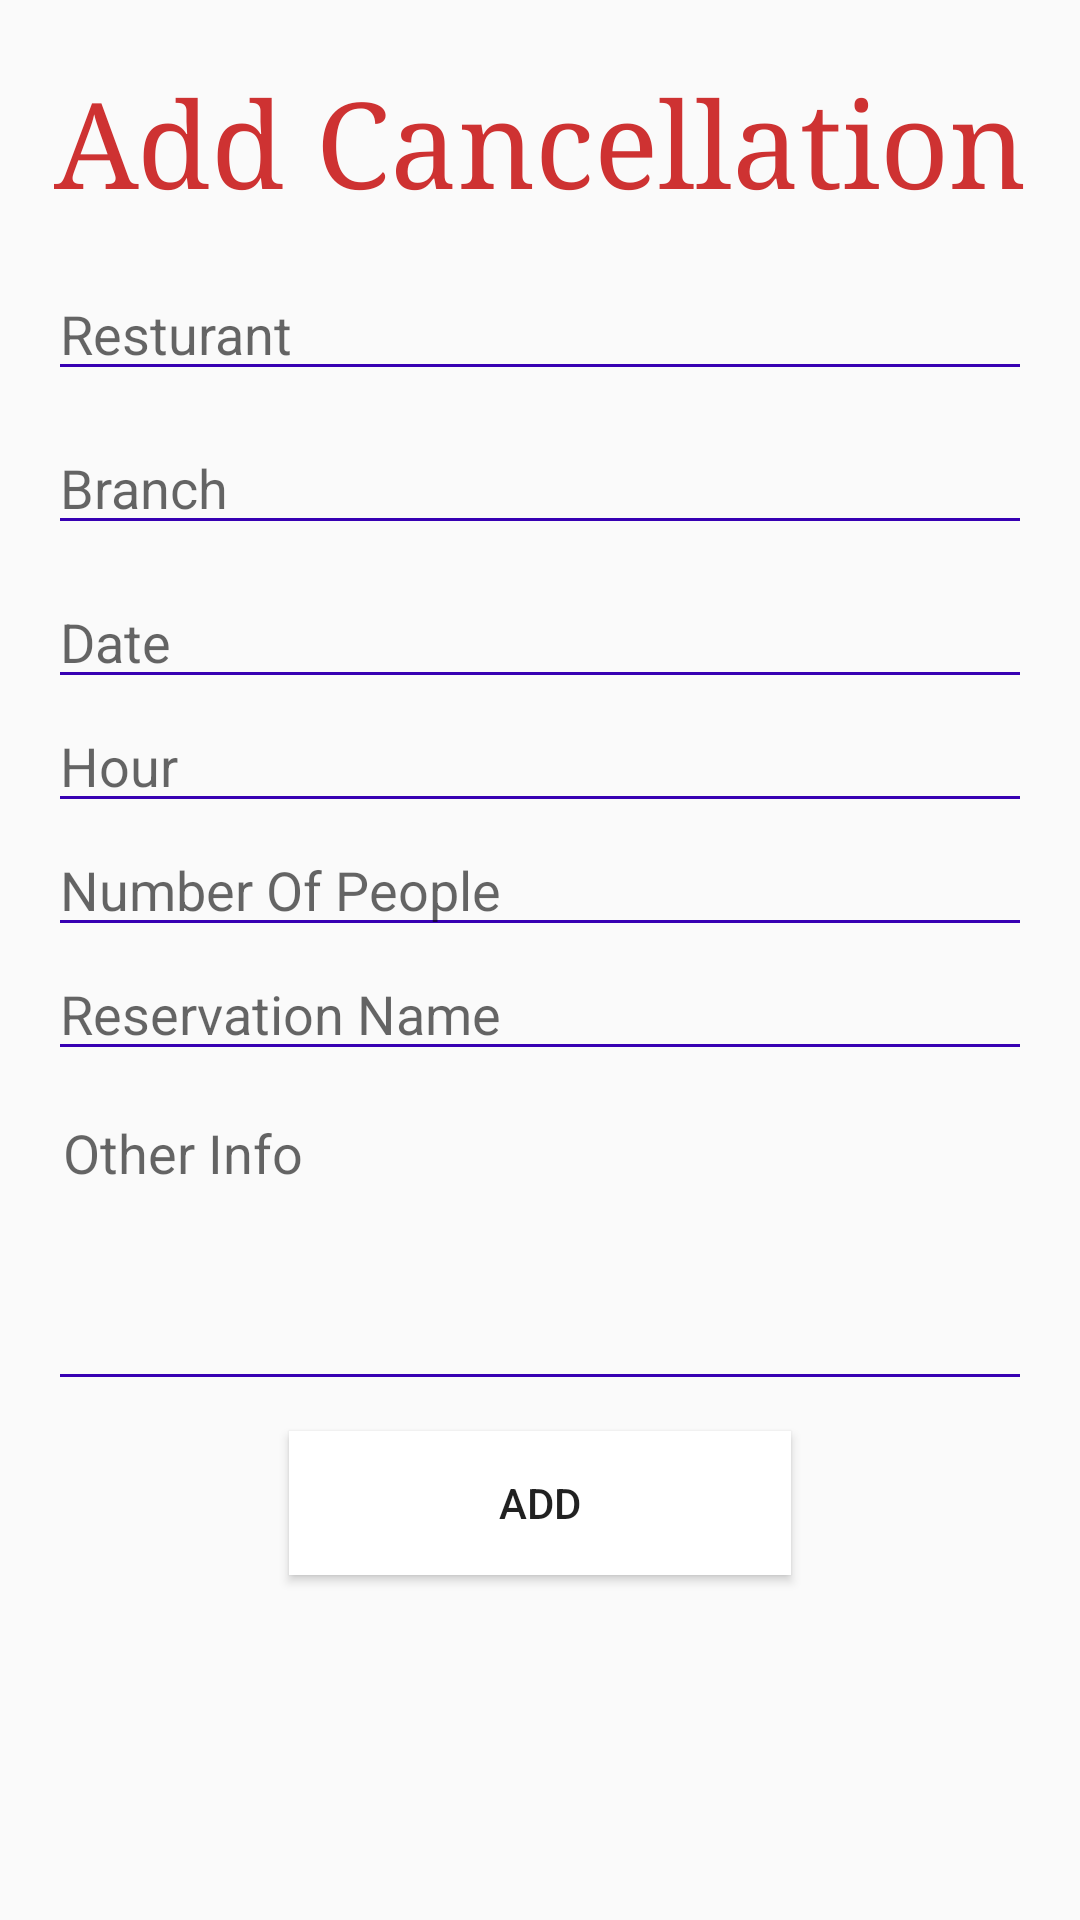

This screen was rendered from an Android layout file. Write that file and the resources it references.
<!-- AndroidManifest.xml: application theme AppTheme -->
<!-- res/layout/activity_add.xml -->
<?xml version="1.0" encoding="utf-8"?>
<LinearLayout xmlns:android="http://schemas.android.com/apk/res/android"
    android:layout_width="match_parent"
    android:layout_height="match_parent"
    android:orientation="vertical"
    android:padding="16dp">

    <TextView
        android:id="@+id/contact_form_title"
        android:layout_width="wrap_content"
        android:layout_height="wrap_content"
        android:layout_gravity="center_horizontal"
        android:layout_marginBottom="16dp"
        android:layout_marginTop="5dp"
        android:text="Add Cancellation"
        android:textColor="#ce3232"
        android:textSize="40sp"
        android:typeface="serif" />

    <EditText
        android:layout_width="fill_parent"
        android:layout_height="wrap_content"
        android:backgroundTint="@color/colorPrimaryDark"
        android:hint="Resturant"
        android:inputType="textPersonName" />

    <EditText
        android:layout_width="fill_parent"
        android:layout_height="wrap_content"
        android:layout_marginBottom="10dp"
        android:layout_marginTop="10dp"
        android:backgroundTint="@color/colorPrimaryDark"
        android:hint="Branch"
        android:inputType="textEmailAddress" />

    <EditText
        android:id="@+id/date"
        android:clickable="true"
        android:focusable="false"
        android:inputType="none"
        android:layout_width="fill_parent"
        android:layout_height="wrap_content"
        android:backgroundTint="@color/colorPrimaryDark"
        android:hint="Date"
        />

    <EditText
        android:id="@+id/hour"
        android:clickable="true"
        android:focusable="false"
        android:inputType="none"
        android:layout_width="fill_parent"
        android:layout_height="wrap_content"
        android:backgroundTint="@color/colorPrimaryDark"
        android:hint="Hour" />

    <EditText
        android:layout_width="fill_parent"
        android:layout_height="wrap_content"
        android:backgroundTint="@color/colorPrimaryDark"
        android:hint="Number Of People"
        android:inputType="numberDecimal" />

    <EditText
        android:layout_width="fill_parent"
        android:layout_height="wrap_content"
        android:backgroundTint="@color/colorPrimaryDark"
        android:hint="Reservation Name"
        android:inputType="textPersonName" />

    <EditText
        android:layout_width="fill_parent"
        android:layout_height="100dp"
        android:layout_marginBottom="10dp"
        android:layout_marginTop="10dp"
        android:backgroundTint="@color/colorPrimaryDark"
        android:gravity="top"
        android:hint="Other Info"
        android:fitsSystemWindows="true"
        android:breakStrategy="balanced"
        android:inputType="textMultiLine"
        android:singleLine="false"
        android:padding="5dp" />

    <Button
        android:layout_width="wrap_content"
        android:layout_height="wrap_content"
        android:layout_gravity="center_horizontal"
        android:background="@android:color/white"
        android:elevation="4dp"
        android:paddingLeft="70dp"
        android:paddingRight="70dp"
        android:text="Add"
        />
</LinearLayout>
<!-- resources referenced by this layout -->
<resources>
  <style name="AppTheme" parent="Theme.AppCompat.Light.DarkActionBar">
          
          <item name="colorPrimary">@color/colorPrimary</item>
          <item name="colorPrimaryDark">@color/colorPrimaryDark</item>
          <item name="colorAccent">@color/colorAccent</item>
      </style>
  <!-- not gathered from this repository: default colours our renderer supplied (Android Studio template values) -->
  <color name="colorPrimary">#FF6200EE</color>
  <color name="colorPrimaryDark">#FF3700B3</color>
  <color name="colorAccent">#FF03DAC5</color>
</resources>
